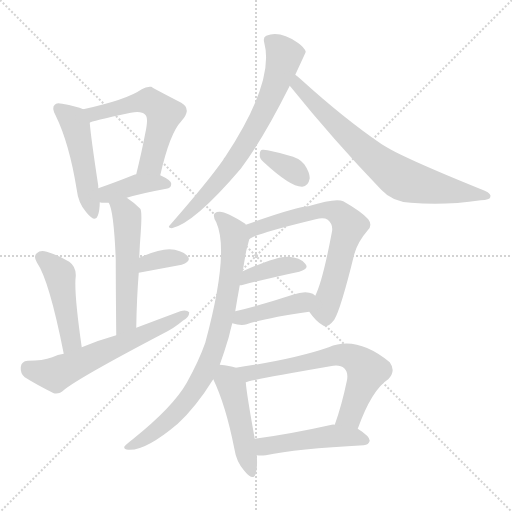
t = 0.00 s
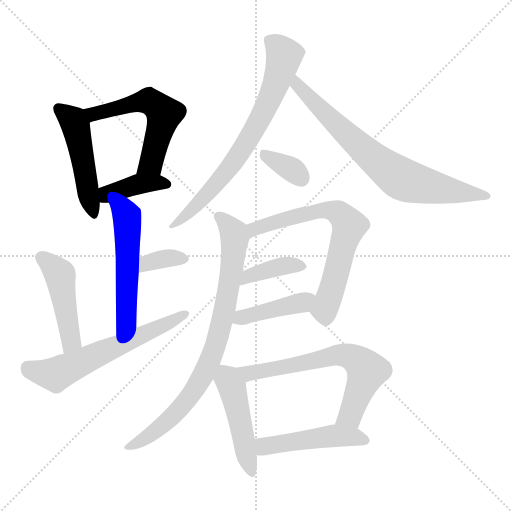
t = 2.32 s
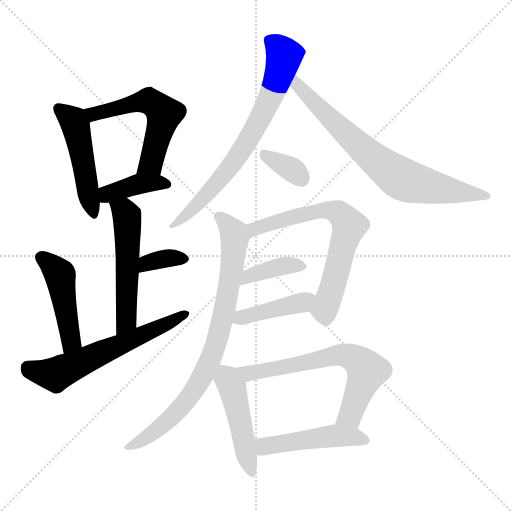
t = 4.63 s
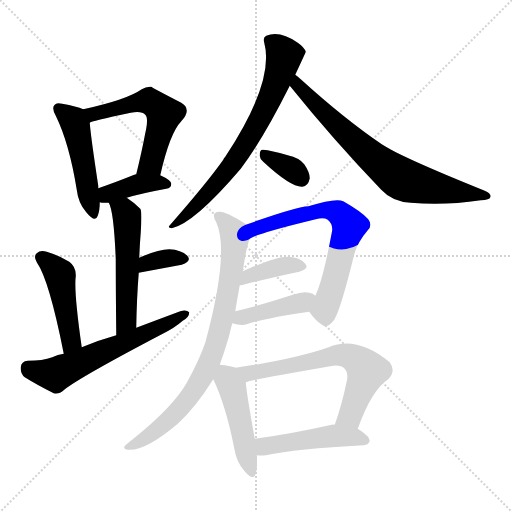
t = 6.95 s
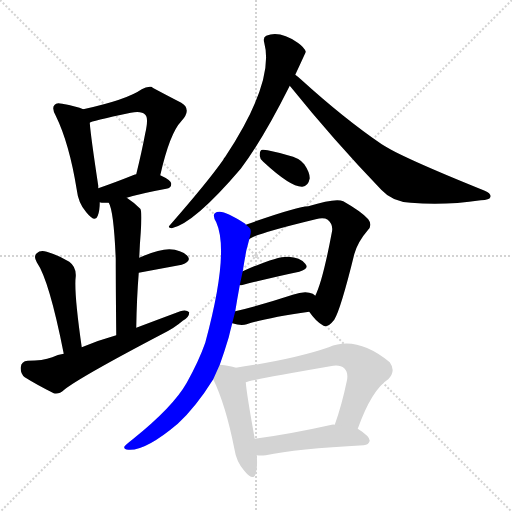
t = 9.27 s
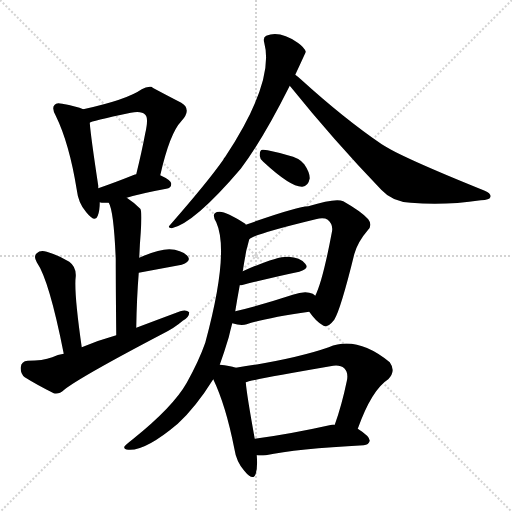
t = 11.58 s

The animated SVG that drew these frames (rendered in a browser with its animation timeline set to each time). Animation: 17 CSS @keyframes rules; one cycle of 11.58 s.

<svg version="1.1" viewBox="0 0 1024 1024" xmlns="http://www.w3.org/2000/svg">
  <g stroke="lightgray" stroke-dasharray="1,1" stroke-width="1" transform="scale(4, 4)">
    <line x1="0" y1="0" x2="256" y2="256"></line>
    <line x1="256" y1="0" x2="0" y2="256"></line>
    <line x1="128" y1="0" x2="128" y2="256"></line>
    <line x1="0" y1="128" x2="256" y2="128"></line>
  </g>
<g transform="scale(1, -1) translate(0, -900)">
   <style type="text/css">
    @keyframes keyframes0 {
      from {
       stroke: blue;
       stroke-dashoffset: 480;
       stroke-width: 128;
       }
       61% {
       animation-timing-function: step-end;
       stroke: blue;
       stroke-dashoffset: 0;
       stroke-width: 128;
       }
       to {
       stroke: black;
       stroke-width: 1024;
       }
       }
       #make-me-a-hanzi-animation-0 {
         animation: keyframes0 0.640625s both;
         animation-delay: 0.000000s;
         animation-timing-function: linear;
       }
    @keyframes keyframes1 {
      from {
       stroke: blue;
       stroke-dashoffset: 555;
       stroke-width: 128;
       }
       64% {
       animation-timing-function: step-end;
       stroke: blue;
       stroke-dashoffset: 0;
       stroke-width: 128;
       }
       to {
       stroke: black;
       stroke-width: 1024;
       }
       }
       #make-me-a-hanzi-animation-1 {
         animation: keyframes1 0.701660s both;
         animation-delay: 0.640625s;
         animation-timing-function: linear;
       }
    @keyframes keyframes2 {
      from {
       stroke: blue;
       stroke-dashoffset: 391;
       stroke-width: 128;
       }
       56% {
       animation-timing-function: step-end;
       stroke: blue;
       stroke-dashoffset: 0;
       stroke-width: 128;
       }
       to {
       stroke: black;
       stroke-width: 1024;
       }
       }
       #make-me-a-hanzi-animation-2 {
         animation: keyframes2 0.568197s both;
         animation-delay: 1.342285s;
         animation-timing-function: linear;
       }
    @keyframes keyframes3 {
      from {
       stroke: blue;
       stroke-dashoffset: 530;
       stroke-width: 128;
       }
       63% {
       animation-timing-function: step-end;
       stroke: blue;
       stroke-dashoffset: 0;
       stroke-width: 128;
       }
       to {
       stroke: black;
       stroke-width: 1024;
       }
       }
       #make-me-a-hanzi-animation-3 {
         animation: keyframes3 0.681315s both;
         animation-delay: 1.910482s;
         animation-timing-function: linear;
       }
    @keyframes keyframes4 {
      from {
       stroke: blue;
       stroke-dashoffset: 345;
       stroke-width: 128;
       }
       53% {
       animation-timing-function: step-end;
       stroke: blue;
       stroke-dashoffset: 0;
       stroke-width: 128;
       }
       to {
       stroke: black;
       stroke-width: 1024;
       }
       }
       #make-me-a-hanzi-animation-4 {
         animation: keyframes4 0.530762s both;
         animation-delay: 2.591797s;
         animation-timing-function: linear;
       }
    @keyframes keyframes5 {
      from {
       stroke: blue;
       stroke-dashoffset: 458;
       stroke-width: 128;
       }
       60% {
       animation-timing-function: step-end;
       stroke: blue;
       stroke-dashoffset: 0;
       stroke-width: 128;
       }
       to {
       stroke: black;
       stroke-width: 1024;
       }
       }
       #make-me-a-hanzi-animation-5 {
         animation: keyframes5 0.622721s both;
         animation-delay: 3.122559s;
         animation-timing-function: linear;
       }
    @keyframes keyframes6 {
      from {
       stroke: blue;
       stroke-dashoffset: 602;
       stroke-width: 128;
       }
       66% {
       animation-timing-function: step-end;
       stroke: blue;
       stroke-dashoffset: 0;
       stroke-width: 128;
       }
       to {
       stroke: black;
       stroke-width: 1024;
       }
       }
       #make-me-a-hanzi-animation-6 {
         animation: keyframes6 0.739909s both;
         animation-delay: 3.745280s;
         animation-timing-function: linear;
       }
    @keyframes keyframes7 {
      from {
       stroke: blue;
       stroke-dashoffset: 709;
       stroke-width: 128;
       }
       70% {
       animation-timing-function: step-end;
       stroke: blue;
       stroke-dashoffset: 0;
       stroke-width: 128;
       }
       to {
       stroke: black;
       stroke-width: 1024;
       }
       }
       #make-me-a-hanzi-animation-7 {
         animation: keyframes7 0.826986s both;
         animation-delay: 4.485189s;
         animation-timing-function: linear;
       }
    @keyframes keyframes8 {
      from {
       stroke: blue;
       stroke-dashoffset: 725;
       stroke-width: 128;
       }
       70% {
       animation-timing-function: step-end;
       stroke: blue;
       stroke-dashoffset: 0;
       stroke-width: 128;
       }
       to {
       stroke: black;
       stroke-width: 1024;
       }
       }
       #make-me-a-hanzi-animation-8 {
         animation: keyframes8 0.840007s both;
         animation-delay: 5.312174s;
         animation-timing-function: linear;
       }
    @keyframes keyframes9 {
      from {
       stroke: blue;
       stroke-dashoffset: 343;
       stroke-width: 128;
       }
       53% {
       animation-timing-function: step-end;
       stroke: blue;
       stroke-dashoffset: 0;
       stroke-width: 128;
       }
       to {
       stroke: black;
       stroke-width: 1024;
       }
       }
       #make-me-a-hanzi-animation-9 {
         animation: keyframes9 0.529134s both;
         animation-delay: 6.152181s;
         animation-timing-function: linear;
       }
    @keyframes keyframes10 {
      from {
       stroke: blue;
       stroke-dashoffset: 670;
       stroke-width: 128;
       }
       69% {
       animation-timing-function: step-end;
       stroke: blue;
       stroke-dashoffset: 0;
       stroke-width: 128;
       }
       to {
       stroke: black;
       stroke-width: 1024;
       }
       }
       #make-me-a-hanzi-animation-10 {
         animation: keyframes10 0.795247s both;
         animation-delay: 6.681315s;
         animation-timing-function: linear;
       }
    @keyframes keyframes11 {
      from {
       stroke: blue;
       stroke-dashoffset: 385;
       stroke-width: 128;
       }
       56% {
       animation-timing-function: step-end;
       stroke: blue;
       stroke-dashoffset: 0;
       stroke-width: 128;
       }
       to {
       stroke: black;
       stroke-width: 1024;
       }
       }
       #make-me-a-hanzi-animation-11 {
         animation: keyframes11 0.563314s both;
         animation-delay: 7.476562s;
         animation-timing-function: linear;
       }
    @keyframes keyframes12 {
      from {
       stroke: blue;
       stroke-dashoffset: 415;
       stroke-width: 128;
       }
       57% {
       animation-timing-function: step-end;
       stroke: blue;
       stroke-dashoffset: 0;
       stroke-width: 128;
       }
       to {
       stroke: black;
       stroke-width: 1024;
       }
       }
       #make-me-a-hanzi-animation-12 {
         animation: keyframes12 0.587728s both;
         animation-delay: 8.039876s;
         animation-timing-function: linear;
       }
    @keyframes keyframes13 {
      from {
       stroke: blue;
       stroke-dashoffset: 806;
       stroke-width: 128;
       }
       72% {
       animation-timing-function: step-end;
       stroke: blue;
       stroke-dashoffset: 0;
       stroke-width: 128;
       }
       to {
       stroke: black;
       stroke-width: 1024;
       }
       }
       #make-me-a-hanzi-animation-13 {
         animation: keyframes13 0.905924s both;
         animation-delay: 8.627604s;
         animation-timing-function: linear;
       }
    @keyframes keyframes14 {
      from {
       stroke: blue;
       stroke-dashoffset: 467;
       stroke-width: 128;
       }
       60% {
       animation-timing-function: step-end;
       stroke: blue;
       stroke-dashoffset: 0;
       stroke-width: 128;
       }
       to {
       stroke: black;
       stroke-width: 1024;
       }
       }
       #make-me-a-hanzi-animation-14 {
         animation: keyframes14 0.630046s both;
         animation-delay: 9.533529s;
         animation-timing-function: linear;
       }
    @keyframes keyframes15 {
      from {
       stroke: blue;
       stroke-dashoffset: 650;
       stroke-width: 128;
       }
       68% {
       animation-timing-function: step-end;
       stroke: blue;
       stroke-dashoffset: 0;
       stroke-width: 128;
       }
       to {
       stroke: black;
       stroke-width: 1024;
       }
       }
       #make-me-a-hanzi-animation-15 {
         animation: keyframes15 0.778971s both;
         animation-delay: 10.163574s;
         animation-timing-function: linear;
       }
    @keyframes keyframes16 {
      from {
       stroke: blue;
       stroke-dashoffset: 477;
       stroke-width: 128;
       }
       61% {
       animation-timing-function: step-end;
       stroke: blue;
       stroke-dashoffset: 0;
       stroke-width: 128;
       }
       to {
       stroke: black;
       stroke-width: 1024;
       }
       }
       #make-me-a-hanzi-animation-16 {
         animation: keyframes16 0.638184s both;
         animation-delay: 10.942546s;
         animation-timing-function: linear;
       }
</style>
<path d="M 166.5 681.5 Q 153.5 687.5 124.5 692.5 Q 112.5 695.5 109.5 690.5 Q 102.5 684.5 111.5 668.5 Q 138.5 613.5 153.5 520.5 Q 156.5 493.5 172.5 475.5 Q 190.5 453.5 195.5 468.5 Q 199.5 478.5 199.5 495.5 L 196.5 523.5 Q 196.5 526.5 196.5 528.5 Q 181.5 627.5 179.5 654.5 C 177.5 677.5 177.5 677.5 166.5 681.5 Z" fill="lightgray"></path> 
<path d="M 320.5 549.5 Q 339.5 633.5 362.5 657.5 Q 384.5 681.5 362.5 694.5 Q 302.5 725.5 302.5 726.5 Q 292.5 727.5 283.5 721.5 Q 253.5 700.5 166.5 681.5 C 137.5 674.5 151.5 644.5 179.5 654.5 Q 180.5 657.5 261.5 674.5 Q 283.5 678.5 290.5 670.5 Q 297.5 664.5 290.5 633.5 Q 283.5 596.5 272.5 551.5 C 265.5 522.5 313.5 520.5 320.5 549.5 Z" fill="lightgray"></path> 
<path d="M 253.5 504.5 Q 283.5 513.5 332.5 522.5 Q 342.5 523.5 342.5 532.5 Q 342.5 539.5 320.5 549.5 L 272.5 551.5 Q 269.5 551.5 268.5 550.5 Q 228.5 534.5 196.5 523.5 C 168.5 513.5 170.5 501.5 199.5 495.5 Q 200.5 495.5 203.5 494.5 Q 209.5 494.5 217.5 494.5 L 253.5 504.5 Z" fill="lightgray"></path> 
<path d="M 272.5 244.5 Q 273.5 304.5 277.5 354.5 L 278.5 384.5 Q 279.5 411.5 281.5 435.5 Q 284.5 477.5 280.5 482.5 Q 267.5 495.5 253.5 504.5 C 228.5 521.5 206.5 522.5 217.5 494.5 Q 227.5 478.5 231.5 382.5 Q 231.5 328.5 232.5 229.5 C 232.5 199.5 271.5 214.5 272.5 244.5 Z" fill="lightgray"></path> 
<path d="M 277.5 354.5 L 363.5 370.5 Q 384.5 377.5 374.5 388.5 Q 362.5 400.5 338.5 401.5 Q 316.5 401.5 278.5 384.5 C 251.5 372.5 248.5 349.5 277.5 354.5 Z" fill="lightgray"></path> 
<path d="M 163.5 205.5 Q 147.5 316.5 151.5 347.5 Q 152.5 366.5 138.5 376.5 Q 117.5 389.5 93.5 396.5 Q 80.5 400.5 73.5 393.5 Q 66.5 387.5 73.5 375.5 Q 98.5 339.5 127.5 192.5 C 133.5 163.5 167.5 175.5 163.5 205.5 Z" fill="lightgray"></path> 
<path d="M 127.5 192.5 Q 115.5 191.5 104.5 185.5 Q 85.5 178.5 55.5 178.5 Q 42.5 177.5 41.5 165.5 Q 40.5 152.5 49.5 145.5 Q 73.5 130.5 107.5 113.5 Q 117.5 110.5 128.5 120.5 Q 159.5 145.5 325.5 232.5 Q 349.5 244.5 365.5 258.5 Q 378.5 265.5 378.5 275.5 Q 372.5 281.5 360.5 277.5 Q 317.5 261.5 272.5 244.5 L 232.5 229.5 Q 196.5 219.5 163.5 205.5 L 127.5 192.5 Z" fill="lightgray"></path> 
<path d="M 590.5 750.5 Q 611.5 795.5 611.5 796.5 Q 608.5 805.5 595.5 814.5 Q 559.5 839.5 532.5 828.5 Q 525.5 825.5 528.5 814.5 Q 549.5 736.5 450.5 586.5 Q 447.5 583.5 446.5 580.5 Q 416.5 537.5 340.5 450.5 Q 333.5 444.5 343.5 443.5 Q 388.5 453.5 481.5 562.5 Q 526.5 622.5 579.5 728.5 L 590.5 750.5 Z" fill="lightgray"></path> 
<path d="M 579.5 728.5 Q 666.5 620.5 762.5 520.5 Q 784.5 496.5 821.5 494.5 Q 888.5 488.5 961.5 499.5 Q 979.5 500.5 980.5 505.5 Q 983.5 512.5 969.5 518.5 Q 798.5 587.5 763.5 611.5 Q 688.5 662.5 601.5 741.5 Q 595.5 747.5 590.5 750.5 C 567.5 769.5 560.5 751.5 579.5 728.5 Z" fill="lightgray"></path> 
<path d="M 526.5 576.5 Q 581.5 525.5 604.5 526.5 Q 616.5 527.5 619.5 543.5 Q 619.5 555.5 608.5 571.5 Q 598.5 584.5 575.5 589.5 Q 541.5 599.5 526.5 600.5 Q 519.5 601.5 519.5 590.5 Q 518.5 583.5 526.5 576.5 Z" fill="lightgray"></path> 
<path d="M 618.5 276.5 Q 631.5 257.5 645.5 249.5 Q 654.5 242.5 668.5 260.5 Q 681.5 281.5 708.5 391.5 Q 715.5 416.5 735.5 439.5 Q 745.5 449.5 736.5 461.5 Q 723.5 476.5 686.5 497.5 Q 671.5 504.5 616.5 487.5 Q 595.5 487.5 491.5 450.5 C 463.5 440.5 471.5 407.5 498.5 421.5 Q 507.5 431.5 631.5 461.5 Q 647.5 465.5 655.5 460.5 Q 667.5 450.5 663.5 434.5 Q 645.5 338.5 630.5 308.5 C 618.5 280.5 617.5 277.5 618.5 276.5 Z" fill="lightgray"></path> 
<path d="M 486.5 330.5 Q 550.5 346.5 598.5 356.5 Q 619.5 362.5 610.5 372.5 Q 600.5 385.5 576.5 386.5 Q 552.5 387.5 485.5 357.5 C 458.5 345.5 449.5 326.5 479.5 329.5 Q 482.5 329.5 486.5 330.5 Z" fill="lightgray"></path> 
<path d="M 464.5 253.5 Q 482.5 247.5 493.5 251.5 Q 533.5 264.5 618.5 276.5 C 648.5 280.5 653.5 289.5 630.5 308.5 Q 629.5 309.5 625.5 312.5 Q 610.5 319.5 585.5 310.5 Q 521.5 289.5 470.5 277.5 C 441.5 270.5 435.5 262.5 464.5 253.5 Z" fill="lightgray"></path> 
<path d="M 439.5 170.5 Q 448.5 195.5 457.5 225.5 Q 460.5 238.5 464.5 253.5 L 470.5 277.5 Q 474.5 302.5 479.5 329.5 L 485.5 357.5 Q 488.5 376.5 492.5 398.5 Q 496.5 413.5 498.5 421.5 C 503.5 441.5 503.5 441.5 491.5 450.5 Q 491.5 451.5 490.5 452.5 Q 451.5 477.5 438.5 476.5 Q 420.5 475.5 432.5 455.5 Q 459.5 395.5 410.5 214.5 Q 397.5 177.5 373.5 134.5 Q 346.5 86.5 265.5 21.5 Q 252.5 11.5 248.5 6.5 Q 247.5 0.5 256.5 0.5 Q 290.5 -2.5 355.5 52.5 Q 391.5 85.5 426.5 141.5 L 439.5 170.5 Z" fill="lightgray"></path> 
<path d="M 471.5 164.5 Q 459.5 168.5 439.5 170.5 C 411.5 173.5 413.5 168.5 426.5 141.5 Q 451.5 89.5 468.5 3.5 Q 472.5 -23.5 488.5 -41.5 Q 506.5 -63.5 511.5 -47.5 Q 515.5 -34.5 513.5 -10.5 L 509.5 22.5 Q 493.5 110.5 491.5 135.5 C 489.5 159.5 489.5 159.5 471.5 164.5 Z" fill="lightgray"></path> 
<path d="M 715.5 42.5 Q 743.5 120.5 776.5 141.5 Q 792.5 157.5 779.5 175.5 Q 713.5 229.5 657.5 205.5 Q 588.5 181.5 471.5 164.5 C 441.5 160.5 462.5 127.5 491.5 135.5 Q 498.5 139.5 660.5 167.5 Q 679.5 171.5 688.5 163.5 Q 697.5 154.5 693.5 137.5 Q 683.5 89.5 669.5 50.5 C 659.5 22.5 705.5 14.5 715.5 42.5 Z" fill="lightgray"></path> 
<path d="M 513.5 -10.5 Q 520.5 -11.5 531.5 -10.5 Q 592.5 2.5 727.5 9.5 Q 737.5 10.5 739.5 18.5 Q 739.5 27.5 715.5 42.5 L 669.5 50.5 Q 666.5 51.5 663.5 50.5 Q 578.5 31.5 509.5 22.5 C 479.5 18.5 483.5 -8.5 513.5 -10.5 Z" fill="lightgray"></path> 
      <clipPath id="make-me-a-hanzi-clip-0">
      <path d="M 166.5 681.5 Q 153.5 687.5 124.5 692.5 Q 112.5 695.5 109.5 690.5 Q 102.5 684.5 111.5 668.5 Q 138.5 613.5 153.5 520.5 Q 156.5 493.5 172.5 475.5 Q 190.5 453.5 195.5 468.5 Q 199.5 478.5 199.5 495.5 L 196.5 523.5 Q 196.5 526.5 196.5 528.5 Q 181.5 627.5 179.5 654.5 C 177.5 677.5 177.5 677.5 166.5 681.5 Z" fill="lightgray"></path>
      </clipPath>
      <path clip-path="url(#make-me-a-hanzi-clip-0)" d="M 118.5 682.5 L 151.5 647.5 L 184.5 474.5 " fill="none" id="make-me-a-hanzi-animation-0" stroke-dasharray="352 704" stroke-linecap="round"></path>

      <clipPath id="make-me-a-hanzi-clip-1">
      <path d="M 320.5 549.5 Q 339.5 633.5 362.5 657.5 Q 384.5 681.5 362.5 694.5 Q 302.5 725.5 302.5 726.5 Q 292.5 727.5 283.5 721.5 Q 253.5 700.5 166.5 681.5 C 137.5 674.5 151.5 644.5 179.5 654.5 Q 180.5 657.5 261.5 674.5 Q 283.5 678.5 290.5 670.5 Q 297.5 664.5 290.5 633.5 Q 283.5 596.5 272.5 551.5 C 265.5 522.5 313.5 520.5 320.5 549.5 Z" fill="lightgray"></path>
      </clipPath>
      <path clip-path="url(#make-me-a-hanzi-clip-1)" d="M 177.5 661.5 L 186.5 672.5 L 278.5 696.5 L 297.5 697.5 L 321.5 680.5 L 328.5 672.5 L 301.5 573.5 L 278.5 557.5 " fill="none" id="make-me-a-hanzi-animation-1" stroke-dasharray="427 854" stroke-linecap="round"></path>

      <clipPath id="make-me-a-hanzi-clip-2">
      <path d="M 253.5 504.5 Q 283.5 513.5 332.5 522.5 Q 342.5 523.5 342.5 532.5 Q 342.5 539.5 320.5 549.5 L 272.5 551.5 Q 269.5 551.5 268.5 550.5 Q 228.5 534.5 196.5 523.5 C 168.5 513.5 170.5 501.5 199.5 495.5 Q 200.5 495.5 203.5 494.5 Q 209.5 494.5 217.5 494.5 L 253.5 504.5 Z" fill="lightgray"></path>
      </clipPath>
      <path clip-path="url(#make-me-a-hanzi-clip-2)" d="M 203.5 503.5 L 275.5 531.5 L 333.5 531.5 " fill="none" id="make-me-a-hanzi-animation-2" stroke-dasharray="263 526" stroke-linecap="round"></path>

      <clipPath id="make-me-a-hanzi-clip-3">
      <path d="M 272.5 244.5 Q 273.5 304.5 277.5 354.5 L 278.5 384.5 Q 279.5 411.5 281.5 435.5 Q 284.5 477.5 280.5 482.5 Q 267.5 495.5 253.5 504.5 C 228.5 521.5 206.5 522.5 217.5 494.5 Q 227.5 478.5 231.5 382.5 Q 231.5 328.5 232.5 229.5 C 232.5 199.5 271.5 214.5 272.5 244.5 Z" fill="lightgray"></path>
      </clipPath>
      <path clip-path="url(#make-me-a-hanzi-clip-3)" d="M 224.5 494.5 L 250.5 474.5 L 255.5 448.5 L 253.5 270.5 L 247.5 249.5 L 236.5 239.5 " fill="none" id="make-me-a-hanzi-animation-3" stroke-dasharray="402 804" stroke-linecap="round"></path>

      <clipPath id="make-me-a-hanzi-clip-4">
      <path d="M 277.5 354.5 L 363.5 370.5 Q 384.5 377.5 374.5 388.5 Q 362.5 400.5 338.5 401.5 Q 316.5 401.5 278.5 384.5 C 251.5 372.5 248.5 349.5 277.5 354.5 Z" fill="lightgray"></path>
      </clipPath>
      <path clip-path="url(#make-me-a-hanzi-clip-4)" d="M 283.5 361.5 L 294.5 374.5 L 309.5 378.5 L 343.5 384.5 L 365.5 381.5 " fill="none" id="make-me-a-hanzi-animation-4" stroke-dasharray="217 434" stroke-linecap="round"></path>

      <clipPath id="make-me-a-hanzi-clip-5">
      <path d="M 163.5 205.5 Q 147.5 316.5 151.5 347.5 Q 152.5 366.5 138.5 376.5 Q 117.5 389.5 93.5 396.5 Q 80.5 400.5 73.5 393.5 Q 66.5 387.5 73.5 375.5 Q 98.5 339.5 127.5 192.5 C 133.5 163.5 167.5 175.5 163.5 205.5 Z" fill="lightgray"></path>
      </clipPath>
      <path clip-path="url(#make-me-a-hanzi-clip-5)" d="M 83.5 384.5 L 120.5 350.5 L 142.5 219.5 L 129.5 205.5 " fill="none" id="make-me-a-hanzi-animation-5" stroke-dasharray="330 660" stroke-linecap="round"></path>

      <clipPath id="make-me-a-hanzi-clip-6">
      <path d="M 127.5 192.5 Q 115.5 191.5 104.5 185.5 Q 85.5 178.5 55.5 178.5 Q 42.5 177.5 41.5 165.5 Q 40.5 152.5 49.5 145.5 Q 73.5 130.5 107.5 113.5 Q 117.5 110.5 128.5 120.5 Q 159.5 145.5 325.5 232.5 Q 349.5 244.5 365.5 258.5 Q 378.5 265.5 378.5 275.5 Q 372.5 281.5 360.5 277.5 Q 317.5 261.5 272.5 244.5 L 232.5 229.5 Q 196.5 219.5 163.5 205.5 L 127.5 192.5 Z" fill="lightgray"></path>
      </clipPath>
      <path clip-path="url(#make-me-a-hanzi-clip-6)" d="M 54.5 165.5 L 89.5 153.5 L 116.5 153.5 L 372.5 272.5 " fill="none" id="make-me-a-hanzi-animation-6" stroke-dasharray="474 948" stroke-linecap="round"></path>

      <clipPath id="make-me-a-hanzi-clip-7">
      <path d="M 590.5 750.5 Q 611.5 795.5 611.5 796.5 Q 608.5 805.5 595.5 814.5 Q 559.5 839.5 532.5 828.5 Q 525.5 825.5 528.5 814.5 Q 549.5 736.5 450.5 586.5 Q 447.5 583.5 446.5 580.5 Q 416.5 537.5 340.5 450.5 Q 333.5 444.5 343.5 443.5 Q 388.5 453.5 481.5 562.5 Q 526.5 622.5 579.5 728.5 L 590.5 750.5 Z" fill="lightgray"></path>
      </clipPath>
      <path clip-path="url(#make-me-a-hanzi-clip-7)" d="M 541.5 818.5 L 568.5 788.5 L 545.5 716.5 L 510.5 644.5 L 433.5 532.5 L 346.5 448.5 " fill="none" id="make-me-a-hanzi-animation-7" stroke-dasharray="581 1162" stroke-linecap="round"></path>

      <clipPath id="make-me-a-hanzi-clip-8">
      <path d="M 579.5 728.5 Q 666.5 620.5 762.5 520.5 Q 784.5 496.5 821.5 494.5 Q 888.5 488.5 961.5 499.5 Q 979.5 500.5 980.5 505.5 Q 983.5 512.5 969.5 518.5 Q 798.5 587.5 763.5 611.5 Q 688.5 662.5 601.5 741.5 Q 595.5 747.5 590.5 750.5 C 567.5 769.5 560.5 751.5 579.5 728.5 Z" fill="lightgray"></path>
      </clipPath>
      <path clip-path="url(#make-me-a-hanzi-clip-8)" d="M 593.5 742.5 L 594.5 729.5 L 691.5 632.5 L 795.5 546.5 L 859.5 526.5 L 974.5 507.5 " fill="none" id="make-me-a-hanzi-animation-8" stroke-dasharray="597 1194" stroke-linecap="round"></path>

      <clipPath id="make-me-a-hanzi-clip-9">
      <path d="M 526.5 576.5 Q 581.5 525.5 604.5 526.5 Q 616.5 527.5 619.5 543.5 Q 619.5 555.5 608.5 571.5 Q 598.5 584.5 575.5 589.5 Q 541.5 599.5 526.5 600.5 Q 519.5 601.5 519.5 590.5 Q 518.5 583.5 526.5 576.5 Z" fill="lightgray"></path>
      </clipPath>
      <path clip-path="url(#make-me-a-hanzi-clip-9)" d="M 529.5 590.5 L 583.5 561.5 L 602.5 543.5 " fill="none" id="make-me-a-hanzi-animation-9" stroke-dasharray="215 430" stroke-linecap="round"></path>

      <clipPath id="make-me-a-hanzi-clip-10">
      <path d="M 618.5 276.5 Q 631.5 257.5 645.5 249.5 Q 654.5 242.5 668.5 260.5 Q 681.5 281.5 708.5 391.5 Q 715.5 416.5 735.5 439.5 Q 745.5 449.5 736.5 461.5 Q 723.5 476.5 686.5 497.5 Q 671.5 504.5 616.5 487.5 Q 595.5 487.5 491.5 450.5 C 463.5 440.5 471.5 407.5 498.5 421.5 Q 507.5 431.5 631.5 461.5 Q 647.5 465.5 655.5 460.5 Q 667.5 450.5 663.5 434.5 Q 645.5 338.5 630.5 308.5 C 618.5 280.5 617.5 277.5 618.5 276.5 Z" fill="lightgray"></path>
      </clipPath>
      <path clip-path="url(#make-me-a-hanzi-clip-10)" d="M 501.5 431.5 L 508.5 443.5 L 527.5 450.5 L 615.5 469.5 L 630.5 478.5 L 663.5 479.5 L 693.5 457.5 L 698.5 448.5 L 660.5 311.5 L 648.5 281.5 L 631.5 277.5 " fill="none" id="make-me-a-hanzi-animation-10" stroke-dasharray="542 1084" stroke-linecap="round"></path>

      <clipPath id="make-me-a-hanzi-clip-11">
      <path d="M 486.5 330.5 Q 550.5 346.5 598.5 356.5 Q 619.5 362.5 610.5 372.5 Q 600.5 385.5 576.5 386.5 Q 552.5 387.5 485.5 357.5 C 458.5 345.5 449.5 326.5 479.5 329.5 Q 482.5 329.5 486.5 330.5 Z" fill="lightgray"></path>
      </clipPath>
      <path clip-path="url(#make-me-a-hanzi-clip-11)" d="M 482.5 336.5 L 492.5 339.5 L 500.5 351.5 L 553.5 365.5 L 581.5 370.5 L 601.5 366.5 " fill="none" id="make-me-a-hanzi-animation-11" stroke-dasharray="257 514" stroke-linecap="round"></path>

      <clipPath id="make-me-a-hanzi-clip-12">
      <path d="M 464.5 253.5 Q 482.5 247.5 493.5 251.5 Q 533.5 264.5 618.5 276.5 C 648.5 280.5 653.5 289.5 630.5 308.5 Q 629.5 309.5 625.5 312.5 Q 610.5 319.5 585.5 310.5 Q 521.5 289.5 470.5 277.5 C 441.5 270.5 435.5 262.5 464.5 253.5 Z" fill="lightgray"></path>
      </clipPath>
      <path clip-path="url(#make-me-a-hanzi-clip-12)" d="M 473.5 257.5 L 482.5 265.5 L 602.5 293.5 L 623.5 305.5 " fill="none" id="make-me-a-hanzi-animation-12" stroke-dasharray="287 574" stroke-linecap="round"></path>

      <clipPath id="make-me-a-hanzi-clip-13">
      <path d="M 439.5 170.5 Q 448.5 195.5 457.5 225.5 Q 460.5 238.5 464.5 253.5 L 470.5 277.5 Q 474.5 302.5 479.5 329.5 L 485.5 357.5 Q 488.5 376.5 492.5 398.5 Q 496.5 413.5 498.5 421.5 C 503.5 441.5 503.5 441.5 491.5 450.5 Q 491.5 451.5 490.5 452.5 Q 451.5 477.5 438.5 476.5 Q 420.5 475.5 432.5 455.5 Q 459.5 395.5 410.5 214.5 Q 397.5 177.5 373.5 134.5 Q 346.5 86.5 265.5 21.5 Q 252.5 11.5 248.5 6.5 Q 247.5 0.5 256.5 0.5 Q 290.5 -2.5 355.5 52.5 Q 391.5 85.5 426.5 141.5 L 439.5 170.5 Z" fill="lightgray"></path>
      </clipPath>
      <path clip-path="url(#make-me-a-hanzi-clip-13)" d="M 437.5 465.5 L 467.5 435.5 L 469.5 422.5 L 448.5 276.5 L 421.5 183.5 L 380.5 108.5 L 336.5 57.5 L 292.5 23.5 L 254.5 6.5 " fill="none" id="make-me-a-hanzi-animation-13" stroke-dasharray="678 1356" stroke-linecap="round"></path>

      <clipPath id="make-me-a-hanzi-clip-14">
      <path d="M 471.5 164.5 Q 459.5 168.5 439.5 170.5 C 411.5 173.5 413.5 168.5 426.5 141.5 Q 451.5 89.5 468.5 3.5 Q 472.5 -23.5 488.5 -41.5 Q 506.5 -63.5 511.5 -47.5 Q 515.5 -34.5 513.5 -10.5 L 509.5 22.5 Q 493.5 110.5 491.5 135.5 C 489.5 159.5 489.5 159.5 471.5 164.5 Z" fill="lightgray"></path>
      </clipPath>
      <path clip-path="url(#make-me-a-hanzi-clip-14)" d="M 444.5 159.5 L 465.5 120.5 L 500.5 -42.5 " fill="none" id="make-me-a-hanzi-animation-14" stroke-dasharray="339 678" stroke-linecap="round"></path>

      <clipPath id="make-me-a-hanzi-clip-15">
      <path d="M 715.5 42.5 Q 743.5 120.5 776.5 141.5 Q 792.5 157.5 779.5 175.5 Q 713.5 229.5 657.5 205.5 Q 588.5 181.5 471.5 164.5 C 441.5 160.5 462.5 127.5 491.5 135.5 Q 498.5 139.5 660.5 167.5 Q 679.5 171.5 688.5 163.5 Q 697.5 154.5 693.5 137.5 Q 683.5 89.5 669.5 50.5 C 659.5 22.5 705.5 14.5 715.5 42.5 Z" fill="lightgray"></path>
      </clipPath>
      <path clip-path="url(#make-me-a-hanzi-clip-15)" d="M 481.5 164.5 L 489.5 155.5 L 509.5 154.5 L 682.5 190.5 L 704.5 185.5 L 734.5 158.5 L 700.5 68.5 L 678.5 54.5 " fill="none" id="make-me-a-hanzi-animation-15" stroke-dasharray="522 1044" stroke-linecap="round"></path>

      <clipPath id="make-me-a-hanzi-clip-16">
      <path d="M 513.5 -10.5 Q 520.5 -11.5 531.5 -10.5 Q 592.5 2.5 727.5 9.5 Q 737.5 10.5 739.5 18.5 Q 739.5 27.5 715.5 42.5 L 669.5 50.5 Q 666.5 51.5 663.5 50.5 Q 578.5 31.5 509.5 22.5 C 479.5 18.5 483.5 -8.5 513.5 -10.5 Z" fill="lightgray"></path>
      </clipPath>
      <path clip-path="url(#make-me-a-hanzi-clip-16)" d="M 517.5 -4.5 L 532.5 8.5 L 666.5 28.5 L 704.5 27.5 L 730.5 18.5 " fill="none" id="make-me-a-hanzi-animation-16" stroke-dasharray="349 698" stroke-linecap="round"></path>

</g>
</svg>
